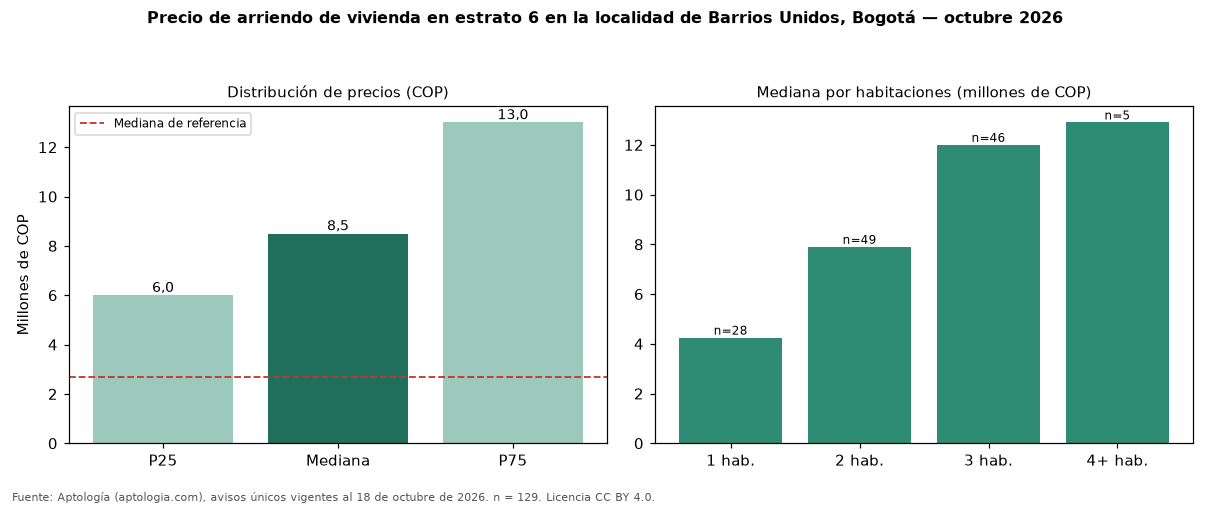

Source data for this figure (header and first rows):
seccion, metrica, valor_cop, n
precio, p25, 6000000, 129
precio, mediana, 8500000, 129
precio, p75, 13000000, 129
cop_por_m2, p25, 60833, 129
cop_por_m2, mediana, 73499, 129
cop_por_m2, p75, 82857, 129
area, area_mediana_m2, 122.0, 129
habitaciones, 1, 4250000, 28
habitaciones, 2, 7900000, 49
habitaciones, 3, 12000000, 46
habitaciones, 4+, 12900000, 5
administracion, mediana, 1418000, 64
estrato, moda, 6, 
parqueadero, porcentaje_con_parqueadero, 90.7, 129
referencia, mediana_referencia, 2700000, 927
referencia, mediana_cop_por_m2_referencia, 53408, 927
